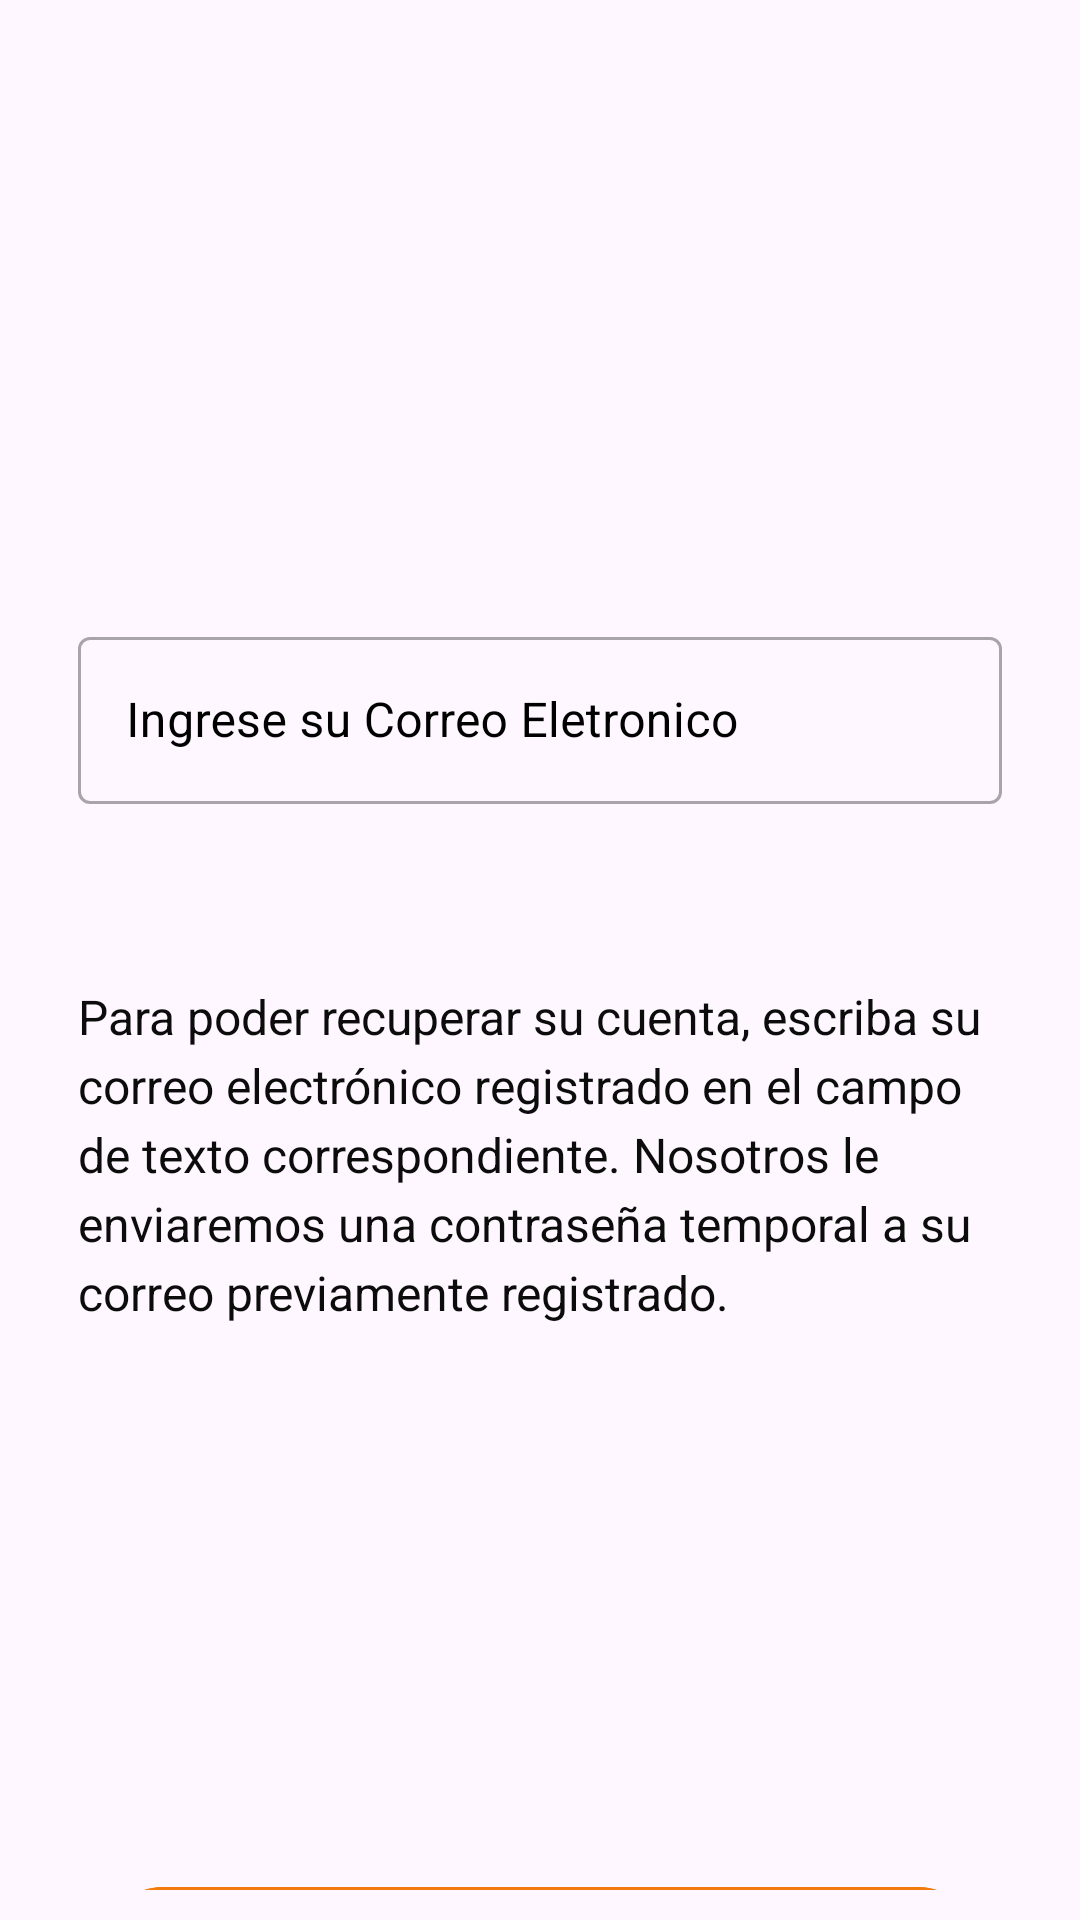

The Android layout XML behind this screen, and the referenced resources:
<!-- AndroidManifest.xml: application theme Theme.Supermercado_el_Economico -->
<!-- res/layout/activity_restablecer_contra.xml -->
<?xml version="1.0" encoding="utf-8"?>
<androidx.constraintlayout.widget.ConstraintLayout xmlns:android="http://schemas.android.com/apk/res/android"
    xmlns:app="http://schemas.android.com/apk/res-auto"
    xmlns:tools="http://schemas.android.com/tools"
    android:layout_width="match_parent"
    android:layout_height="match_parent"
    android:padding="10dp"
    tools:context=".Restablecer_contra">

    <com.google.android.material.textfield.TextInputLayout
        android:id="@+id/txtCorreoRecuLayout"
        style="@style/Widget.MaterialComponents.TextInputLayout.OutlinedBox"
        android:layout_width="match_parent"
        android:layout_height="wrap_content"
        android:layout_marginStart="16dp"
        android:layout_marginTop="308dp"
        android:layout_marginEnd="16dp"
        android:layout_marginBottom="362dp"
        app:layout_constraintBottom_toBottomOf="parent"
        app:layout_constraintEnd_toEndOf="parent"
        app:layout_constraintStart_toStartOf="parent"
        android:textColorHint="@color/black"
        app:startIconDrawable="@drawable/ic_username"
        android:hint="Ingrese su Correo Eletronico"
        app:layout_constraintTop_toBottomOf="@+id/textView7">

        <com.google.android.material.textfield.TextInputEditText
            android:id="@+id/txtCorreoRecu"
            android:layout_width="match_parent"
            android:layout_height="wrap_content"
            android:inputType="textEmailAddress"
            android:textColor="@color/black"
            android:textColorHint="@color/design_default_color_on_secondary"
            android:textSize="16sp"
            app:boxBackgroundMode="outline" />

    </com.google.android.material.textfield.TextInputLayout>


    <com.google.android.material.button.MaterialButton
        android:id="@+id/btnenviarT"
        android:layout_width="295dp"
        android:layout_height="52dp"
        android:layout_marginStart="48dp"
        android:layout_marginTop="615dp"
        android:layout_marginEnd="48dp"
        android:backgroundTint="?android:attr/colorActivatedHighlight"
        android:text="Enviar Tocket"
        android:textColor="@color/black"
        android:textSize="14sp"
        app:layout_constraintEnd_toEndOf="parent"
        app:layout_constraintStart_toStartOf="parent"
        app:layout_constraintTop_toTopOf="parent" />


    <TextView
        android:id="@+id/textView7"
        android:layout_width="318dp"
        android:layout_height="0dp"
        android:layout_marginTop="16dp"
        android:layout_marginBottom="231dp"
        android:fontFamily="sans-serif-black"
        android:text="Recuperación de contraseña"
        android:textAlignment="center"
        android:textColor="@color/black"
        android:textSize="24sp"
        app:layout_constraintBottom_toTopOf="@+id/txtCorreoRecuLayout"
        app:layout_constraintEnd_toEndOf="parent"
        app:layout_constraintStart_toStartOf="parent"
        app:layout_constraintTop_toTopOf="parent" />


    <TextView
        android:id="@+id/textView2"
        android:layout_width="match_parent"
        android:layout_height="wrap_content"
        android:layout_marginStart="16dp"
        android:layout_marginTop="660dp"
        android:layout_marginEnd="16dp"
        android:lineSpacingExtra="4dp"
        android:text="Para poder recuperar su cuenta, escriba su correo electrónico registrado en el campo de texto correspondiente. Nosotros le enviaremos una contraseña temporal a su correo previamente registrado."
        android:textAlignment="viewStart"
        android:textColor="#0C0C0C"
        android:textSize="16sp"
        app:layout_constraintEnd_toEndOf="parent"
        app:layout_constraintHorizontal_bias="0.0"
        app:layout_constraintStart_toStartOf="parent"
        app:layout_constraintTop_toBottomOf="@+id/textView7" />

    <ImageView
        android:id="@+id/imageView3"
        android:layout_width="wrap_content"
        android:layout_height="wrap_content"
        app:layout_constraintStart_toStartOf="parent"
        app:layout_constraintTop_toTopOf="parent"
        app:srcCompat="@drawable/logo_oficial" />
</androidx.constraintlayout.widget.ConstraintLayout>
<!-- resources referenced by this layout -->
<resources>
  <style name="Theme.Supermercado_el_Economico" parent="Base.Theme.Supermercado_el_Economico" />
  <style name="Base.Theme.Supermercado_el_Economico" parent="Theme.Material3.DayNight.NoActionBar">
          
          
      </style>
  <!-- not gathered from this repository: default colours our renderer supplied (Android Studio template values) -->
  <color name="black">#FF000000</color>
</resources>
